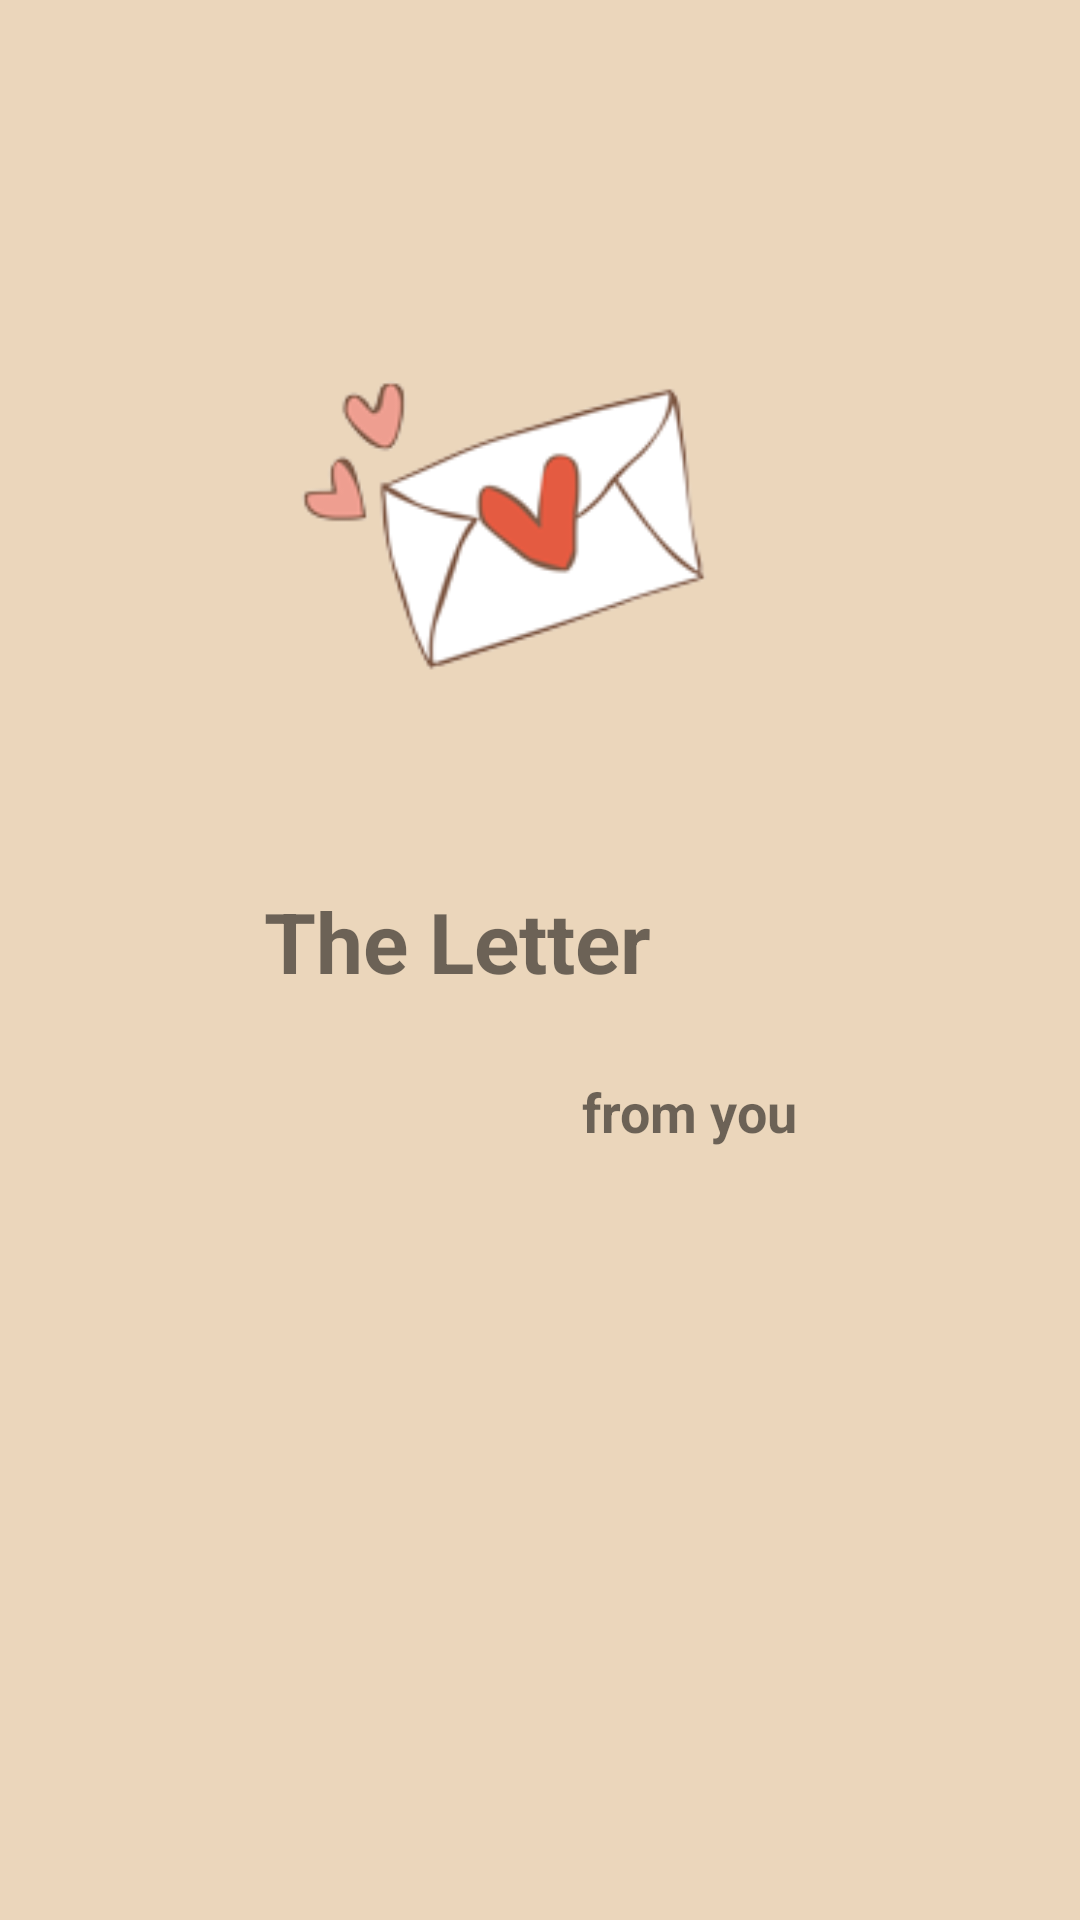

Write the Android layout XML for this screen, with the resource values it uses.
<!-- AndroidManifest.xml: application theme AppTheme.NoBar -->
<!-- res/layout/activity_splash.xml -->
<?xml version="1.0" encoding="utf-8"?>
<RelativeLayout xmlns:android="http://schemas.android.com/apk/res/android"
    xmlns:app="http://schemas.android.com/apk/res-auto"
    xmlns:tools="http://schemas.android.com/tools"
    android:layout_width="match_parent"
    android:layout_height="match_parent"
    android:background="#EBD6BB"
    tools:context="com.example.qinjunhong.letter.SplashActivity">

    <ImageView
        android:id="@+id/imageView"
        android:layout_width="160dp"
        android:layout_height="160dp"
        app:srcCompat="@drawable/letter"
        android:layout_marginLeft="88dp"
        android:layout_marginStart="88dp"
        android:layout_marginTop="95dp"
        android:layout_alignParentTop="true"
        android:layout_alignParentLeft="true"
        android:layout_alignParentStart="true" />

    <TextView
        android:id="@+id/textView"
        android:layout_width="wrap_content"
        android:layout_height="wrap_content"
        android:layout_marginTop="40dp"
        android:text="The Letter"
        android:textSize="28dp"
        android:textStyle="bold"
        android:layout_below="@+id/imageView"
        android:layout_alignLeft="@+id/imageView"
        android:layout_alignStart="@+id/imageView" />

    <TextView
        android:id="@+id/textView2"
        android:layout_width="wrap_content"
        android:layout_height="wrap_content"
        android:layout_marginTop="26dp"
        android:text="from you"
        android:textSize="18dp"
        android:textStyle="bold"
        android:layout_below="@+id/textView"
        android:layout_alignLeft="@+id/imageView"
        android:layout_alignStart="@+id/imageView"
        android:layout_marginLeft="106dp"
        android:layout_marginStart="106dp" />
</RelativeLayout>
<!-- resources referenced by this layout -->
<resources>
  <!-- drawable letter: png bitmap (drawable, 11530 bytes) -->
  <style name="AppTheme.NoBar">
          <item name="windowNoTitle">true</item>
          <item name="android:windowFullscreen">true</item>
      </style>
</resources>
